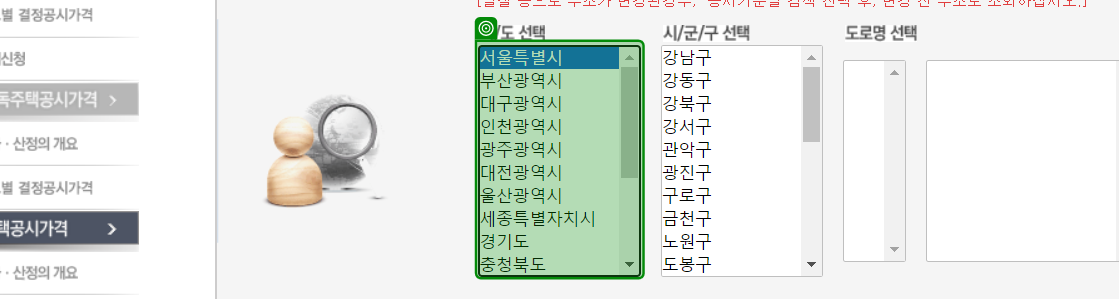
Task: Robotic Enterprise Framework
Workflow: 02. DT 추출_(3)

Step 1: get-attribute

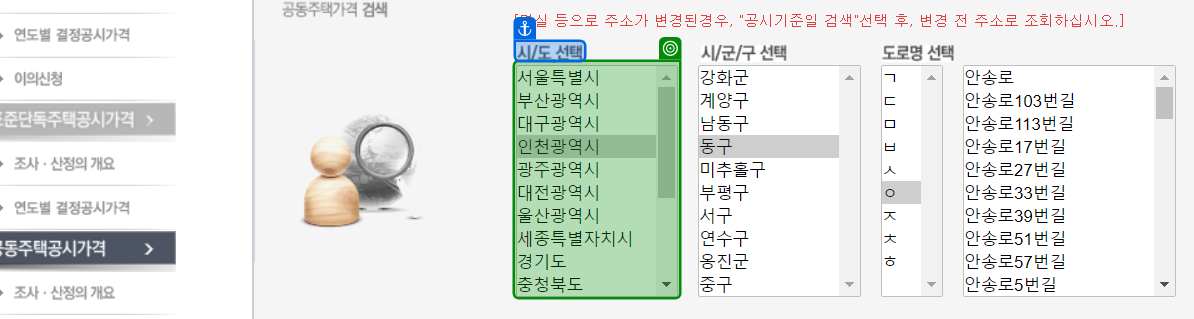
Step 2 [else]: select [str대분류] (repeated 2 times)

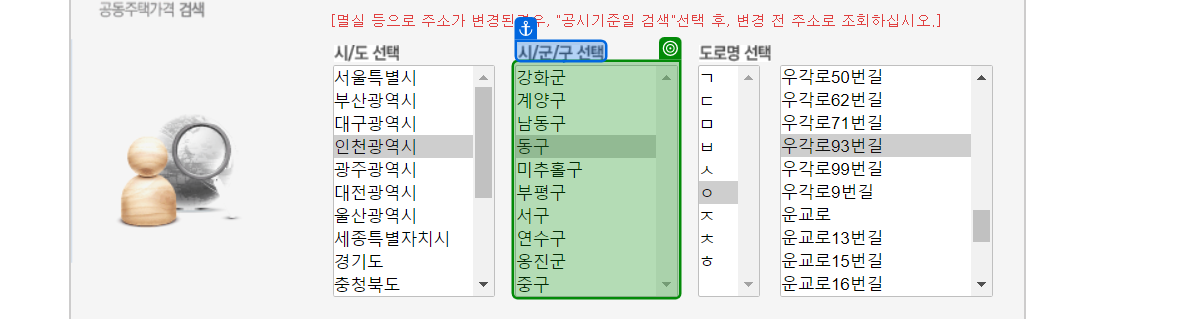
Step 4: select [str중분류]

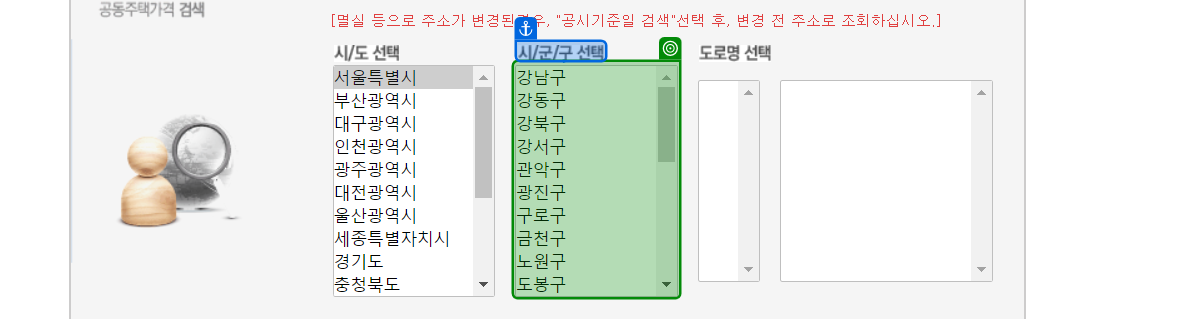
Step 5: select [str중분류]

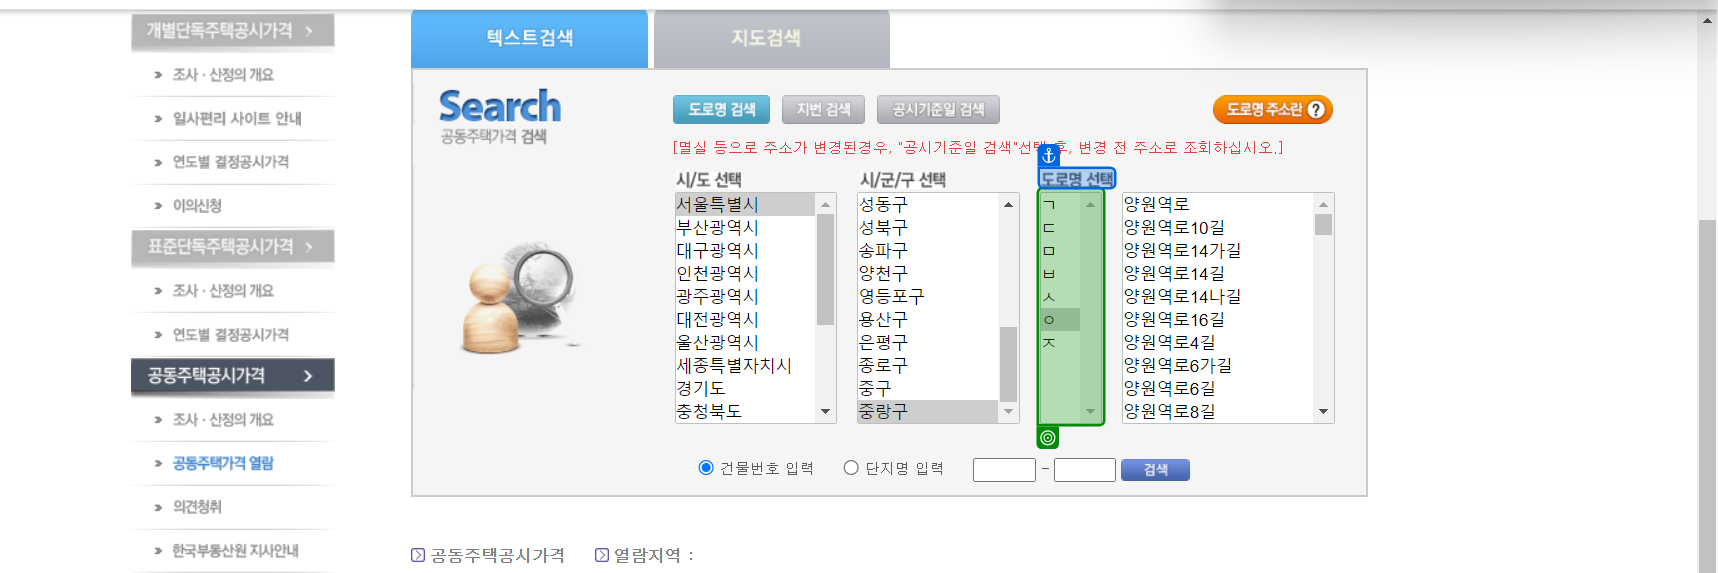
Step 6: select [str소분류_초성]

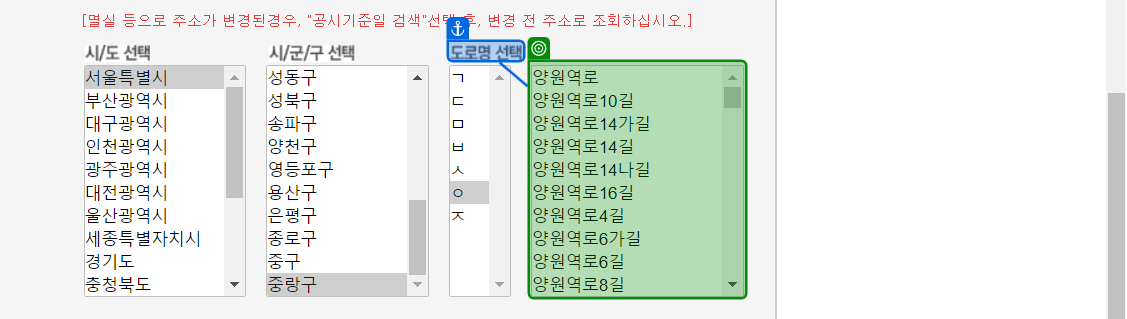
Step 7: select [str소분류]

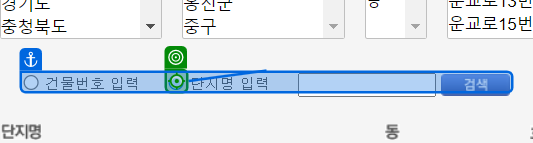
Step 8: click

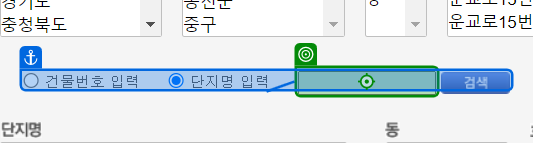
Step 9: type [str단지명] into '건물번호 입력 단지명 입력 -'

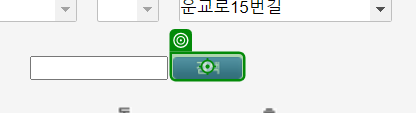
Step 10: click

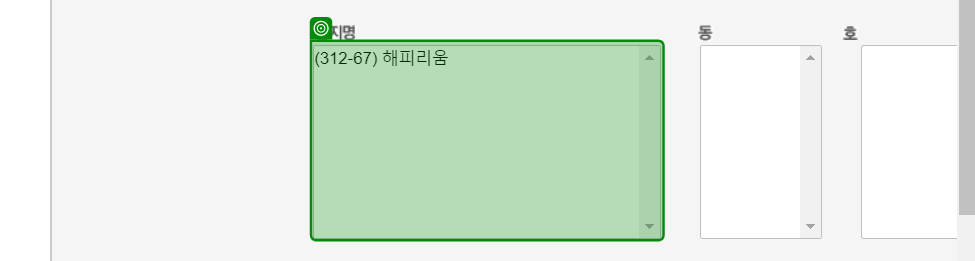
Step 11: get-attribute

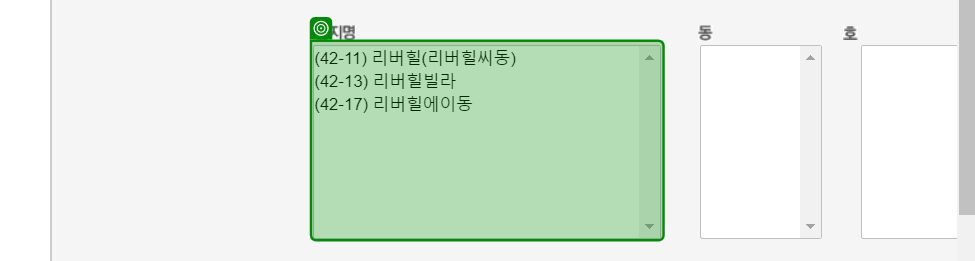
Step 12 [then]: select [단지명_추출]

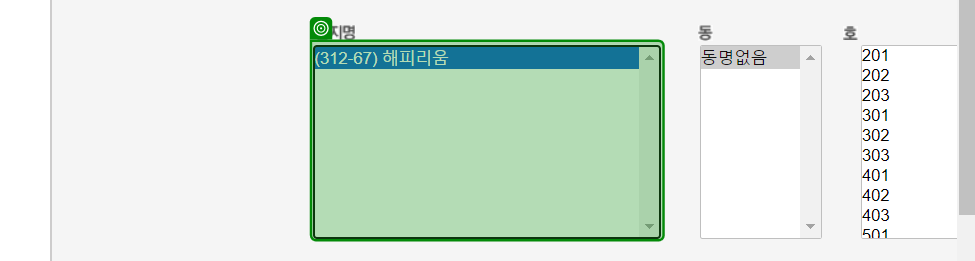
Step 13: select [단지명_추출]

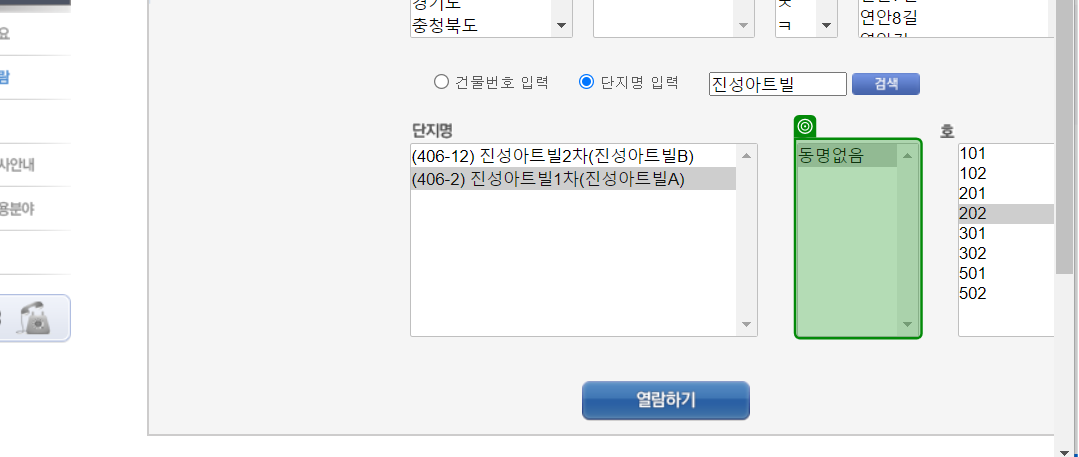
Step 14: get-attribute

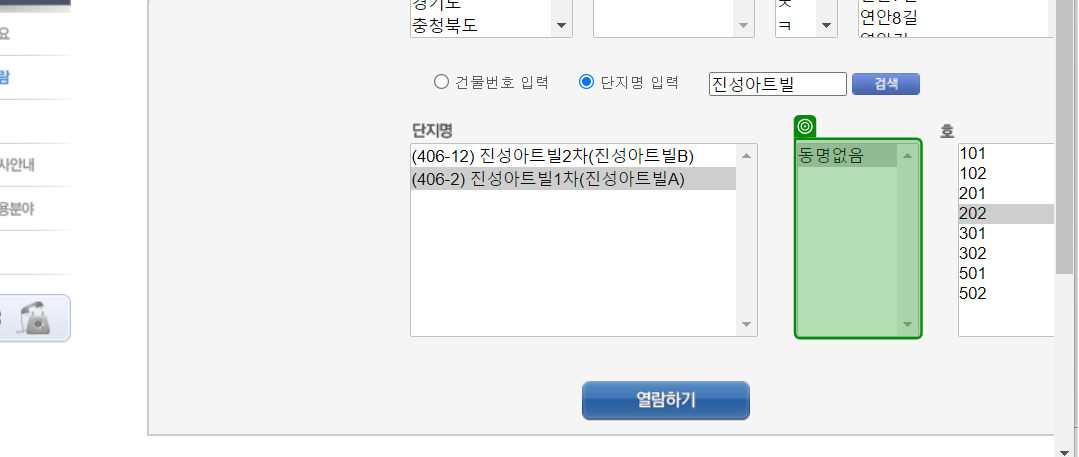
Step 15 [then]: select "동명없음"

Step 16: select [동_추출] (same screen as step 15)